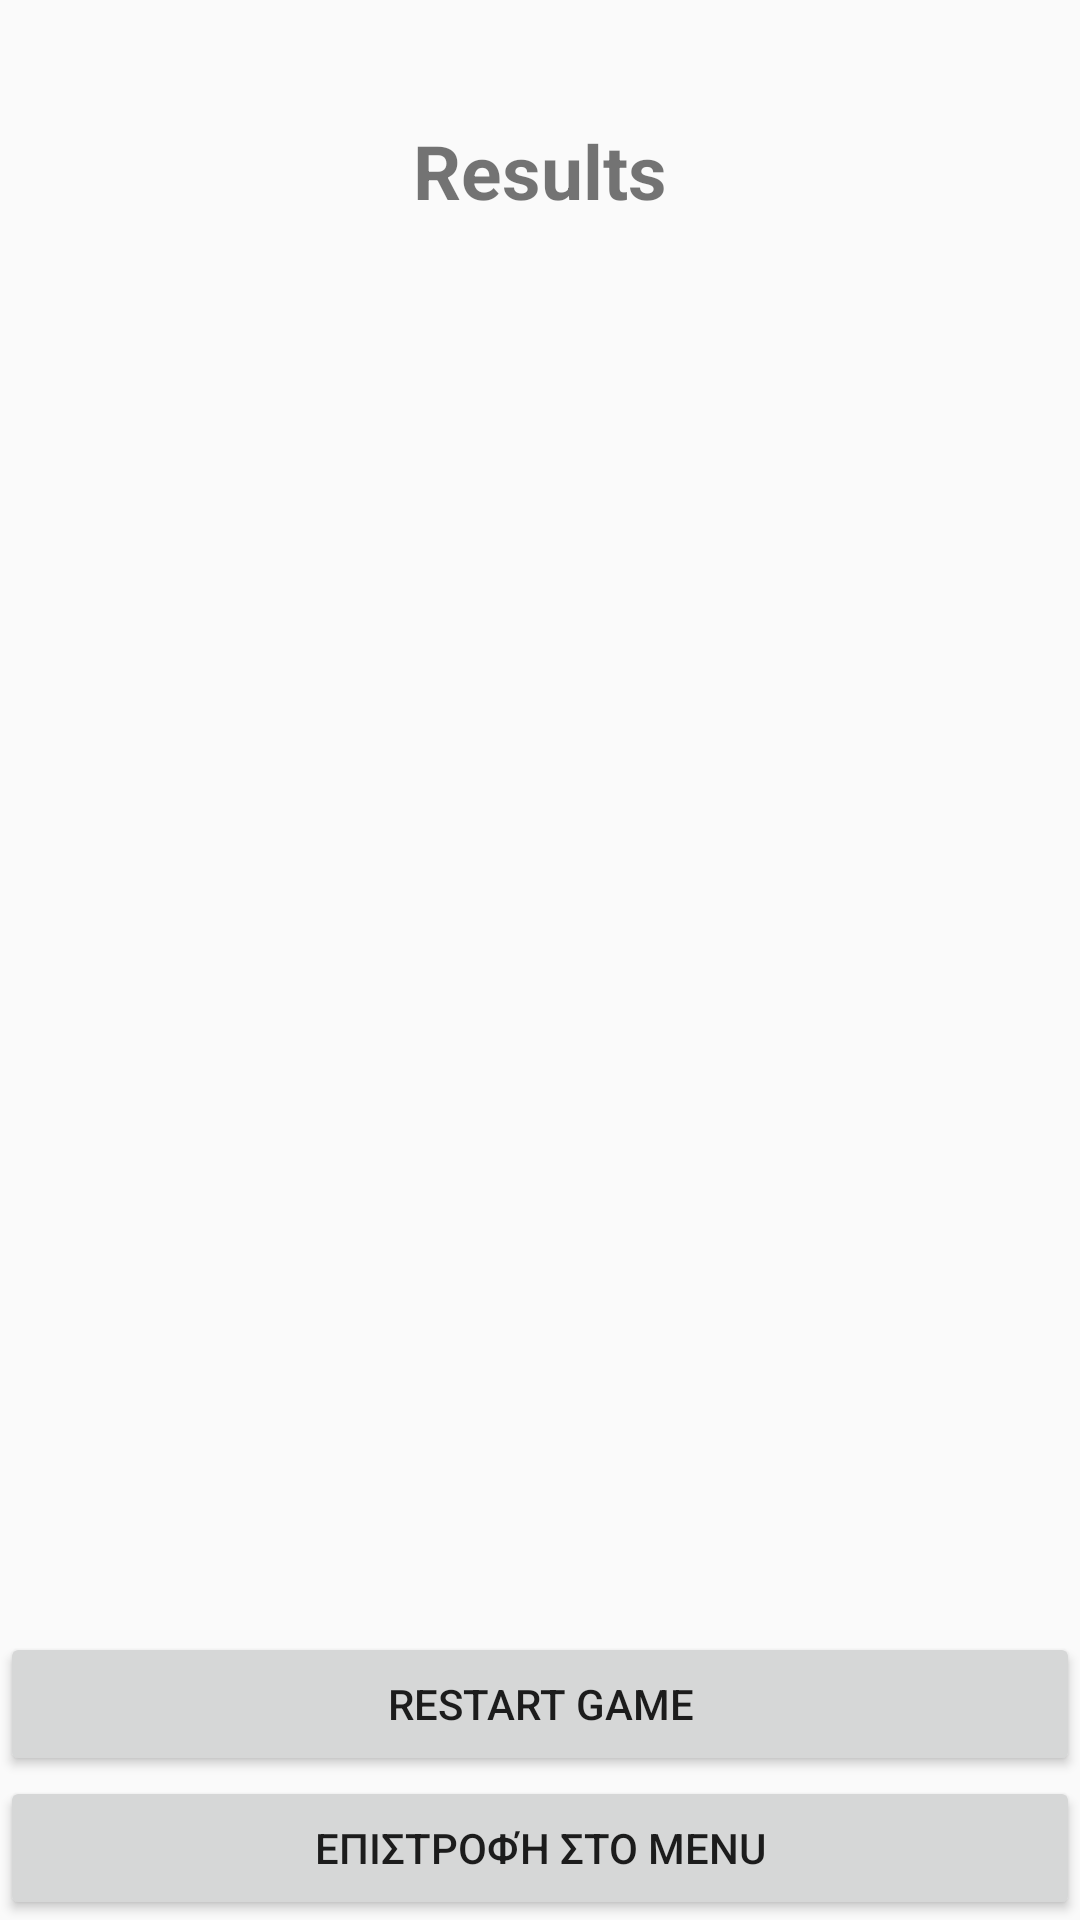

Here is an Android app screen rendered from its layout file. Give the layout XML and the strings, colors and styles it references.
<!-- AndroidManifest.xml: application theme AppTheme -->
<!-- res/layout/fragment_game_stats_layout.xml -->
<?xml version="1.0" encoding="utf-8"?>
<android.support.constraint.ConstraintLayout xmlns:android="http://schemas.android.com/apk/res/android"
    xmlns:app="http://schemas.android.com/apk/res-auto"
    android:layout_width="match_parent"
    android:layout_height="match_parent"
    xmlns:tools="http://schemas.android.com/tools"
    android:background="@drawable/background">

    <ImageView
        android:id="@+id/dialogImage"
        android:layout_width="40dp"
        android:layout_height="40dp"
        android:src="@drawable/notification"
        app:layout_constraintTop_toTopOf="parent"
        app:layout_constraintLeft_toLeftOf="parent"
        app:layout_constraintRight_toRightOf="parent"
        />


    <TextView
        android:id="@+id/statsTitle"
        android:layout_width="wrap_content"
        android:layout_height="wrap_content"
        android:text="Results"
        android:textSize="25dp"
        android:textStyle="bold"
        app:layout_constraintTop_toBottomOf="@+id/dialogImage"
        app:layout_constraintLeft_toLeftOf="parent"
        app:layout_constraintRight_toRightOf="parent"
        />


    
        
        
        
        
        
        
        

    
        
        
        
        
        
        

        
        

    <android.support.v7.widget.RecyclerView
        android:id="@+id/player_stats_list"
        android:layout_width="match_parent"
        android:layout_height="wrap_content"
        app:layout_constrainedHeight="true"
        android:scrollbars="vertical"
        android:background="@drawable/background"
        app:layout_constraintTop_toBottomOf="@+id/statsTitle"
        app:layout_constraintBottom_toTopOf="@+id/restartGame"
        tools:showIn="@layout/fragment_game_stats_layout"/>

    <Button
        android:id="@+id/restartGame"
        android:layout_width="match_parent"
        android:layout_height="wrap_content"
        android:text="restart game"
        app:layout_constraintBottom_toTopOf="@+id/returnToMenu"></Button>

    <Button
        android:id="@+id/returnToMenu"
        android:layout_width="match_parent"
        android:layout_height="wrap_content"
        android:text="Επιστροφή στο menu"
        app:layout_constraintBottom_toBottomOf="parent"></Button>
</android.support.constraint.ConstraintLayout>
<!-- res/layout/fragment_invite_friend_layout.xml (included above) -->
<?xml version="1.0" encoding="utf-8"?>
<android.support.constraint.ConstraintLayout xmlns:android="http://schemas.android.com/apk/res/android"
    xmlns:app="http://schemas.android.com/apk/res-auto"
    android:layout_width="match_parent"
    android:layout_height="match_parent"
    xmlns:tools="http://schemas.android.com/tools"
    android:background="@drawable/background">

    <ImageView
        android:id="@+id/dialogImage"
        android:layout_width="40dp"
        android:layout_height="40dp"
        android:src="@drawable/user"
        app:layout_constraintTop_toTopOf="parent"
        app:layout_constraintLeft_toLeftOf="parent"
        />


    <TextView
        android:id="@+id/dialogTitle"
        android:layout_width="wrap_content"
        android:layout_height="wrap_content"
        android:text="Invite friends"
        android:textSize="25dp"
        android:textStyle="bold"
        app:layout_constraintTop_toTopOf="parent"
        app:layout_constraintLeft_toRightOf="@+id/dialogImage"
        />

    <LinearLayout
        android:id="@+id/add_friend"
        android:layout_width="match_parent"
        android:layout_height="wrap_content"
        android:orientation="horizontal"
        app:layout_constraintTop_toBottomOf="@+id/dialogTitle">

        <EditText
            android:layout_margin="8dp"
            android:id="@+id/etSearch"
            android:hint="Search friend by username"
            android:layout_weight="1"
            android:layout_width="0dp"
            android:layout_height="wrap_content"
            />

        <ImageView
            android:id="@+id/ivSearch"
            android:background="@color/alerter_default_success_background"
            android:padding="2dp"
            android:layout_width="wrap_content"
            android:layout_margin="8dp"
            android:src="@android:drawable/ic_menu_search"
            android:layout_height="wrap_content"
            tools:ignore="contentDescription" />

    </LinearLayout>

    <android.support.v7.widget.RecyclerView
        android:id="@+id/invitation_friend_list"
        android:layout_width="match_parent"
        android:layout_height="0dp"
        android:scrollbars="vertical"
        app:layout_constraintTop_toBottomOf="@+id/add_friend"
        app:layout_constraintBottom_toTopOf="@+id/btnClose"
        tools:showIn="@layout/fragment_invite_friend_layout"/>

    <Button
        android:id="@+id/btnClose"
        android:layout_width="match_parent"
        android:layout_height="wrap_content"
        android:text="close"
        app:layout_constraintTop_toBottomOf="@+id/invitation_friend_list"
        app:layout_constraintBottom_toBottomOf="parent"
        />
</android.support.constraint.ConstraintLayout>
<!-- resources referenced by this layout -->
<resources>
  <!-- drawable user: png bitmap (drawable-hdpi, 12516 bytes) -->
  <style name="AppTheme" parent="Theme.AppCompat.Light.DarkActionBar">
          
          <item name="colorPrimary">@color/colorPrimary</item>
          <item name="colorPrimaryDark">@color/colorPrimaryDark</item>
          <item name="colorAccent">@color/colorAccent</item>
      </style>
  <color name="colorPrimary">#3F51B5</color>
  <color name="colorPrimaryDark">#303F9F</color>
  <color name="colorAccent">#ff6600</color>
</resources>
